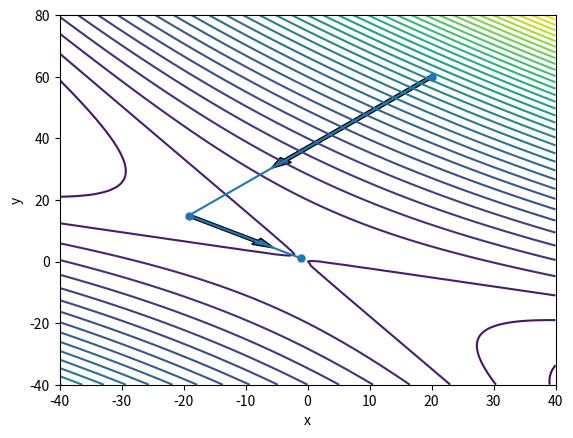

Here is the Python script that generated this plot:
#FR
############共轭梯度算法#############
import numpy as np
import matplotlib.pyplot as plt
def Fun(x, y):
    a = 2.0
    b = 1.0
    z = (x ** 2) / a  + (y ** 2) / b + 2 * x * y -x
    return z

def grad_Fun(x, y):
    '''
    求函数的梯度
    '''
    delta_x = 1e-6      #x方向差分小量
    delta_y = 1e-6      #y方向差分小量
    grad_x = (Fun(x + delta_x, y) - Fun(x - delta_x, y)) / (2.0 * delta_x)
    grad_y = (Fun(x, y + delta_y) - Fun(x, y - delta_y)) / (2.0 * delta_y)
    grad_xy = np.array([grad_x, grad_y])
    return grad_xy

def get_StepLength(array_xy, array_d):
    a0 = 1.0          
    e0 = 1e-6          
    delta_a = 1e-6     
    while(1):
        new_a = array_xy + a0*array_d
        new_a_l = array_xy + (a0-delta_a)*array_d
        new_a_h = array_xy + (a0+delta_a)*array_d
        diff_a0 = (Fun(new_a_h[0], new_a_h[1]) - Fun(new_a_l[0], new_a_l[1])) / (2.0 * delta_a)
        if np.abs(diff_a0) < e0:
            break
        ddiff_a0 = (Fun(new_a_h[0], new_a_h[1]) + Fun(new_a_l[0], new_a_l[1]) - 2.0 * Fun(new_a[0], new_a[1])) / (delta_a * delta_a)
        a0 = a0 - diff_a0/ddiff_a0
    return a0

def huatu(new_xy_history):
    x = np.linspace(-40.0, 40.0, 100)
    y = np.linspace(-40.0, 80.0, 100)
    X, Y = np.meshgrid(x, y)
    Z = Fun(X, Y)
    plt.figure(dpi=300)
    plt.xlim(-40.0, 40.0)
    plt.ylim(-40.0, 80.0)
    plt.xlabel("x")
    plt.ylabel("y")
    plt.contour(X, Y, Z, 40)
    plt.plot(new_xy_history[:, 0], new_xy_history[:, 1], marker='.', ms=10)
    plt.show()
    xy_count = new_xy_history.shape[0]
    for i in range(xy_count):
        if i == xy_count-1:
            break
        dx = (new_xy_history[i + 1][0] - new_xy_history[i][0]) * 0.6
        dy = (new_xy_history[i + 1][1] - new_xy_history[i][1]) * 0.6
        plt.arrow(new_xy_history[i][0], new_xy_history[i][1], dx, dy, width=0.8)

def mainFRCG():
    '''
    使用CG算法优化，用FR公式计算组合系数
    '''
    xy_history = []                           
    x1 = np.array([20.0, 60.0])                  
    g1 = grad_Fun(x1[0], x1[1])
    d1 = -1.0 * g1                             
    e0 = 1e-6                                    
    xy = x1
    while(1):
        xy_history.append(xy)
        g1 = grad_Fun(xy[0], xy[1])
        tag = np.abs(g1) < e0
        if tag.all():
            break
        alpha = get_StepLength(xy, d1)
        xy_new = xy + alpha * d1
        gk = grad_Fun(xy_new[0], xy_new[1])
        b = np.dot(gk, gk) / np.dot(g1, g1)      
        d1 = b * d1 - gk
        xy = xy_new
    xy_new_xy_history = np.array(xy_history)
    huatu(xy_new_xy_history)
    return xy_new_xy_history

mainFRCG()
